Image classification data set "rice_dataset_augmented" (SantiagoAviles/Rice-Proyect on GitHub). Class labels (4): broken, chalky, stained, whole.

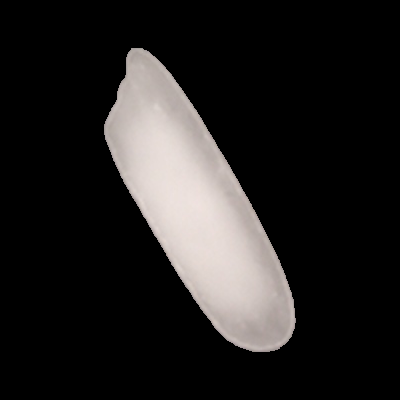
Label: chalky

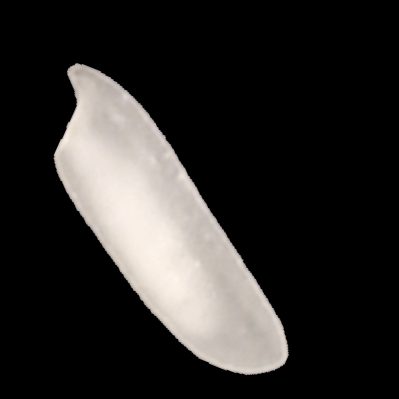
Label: chalky

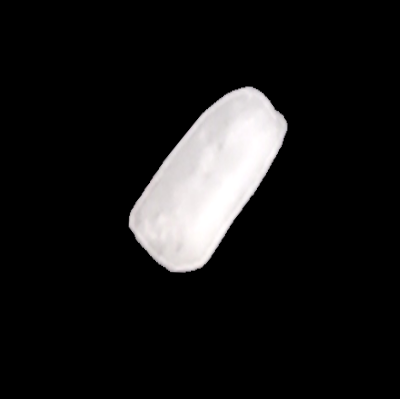
Label: broken

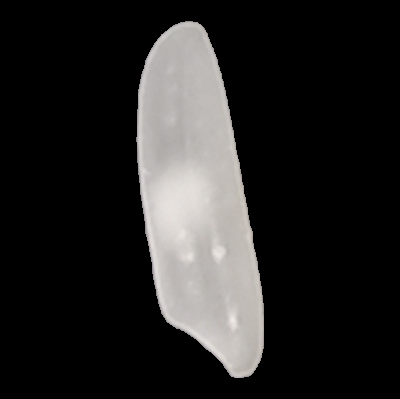
Label: whole

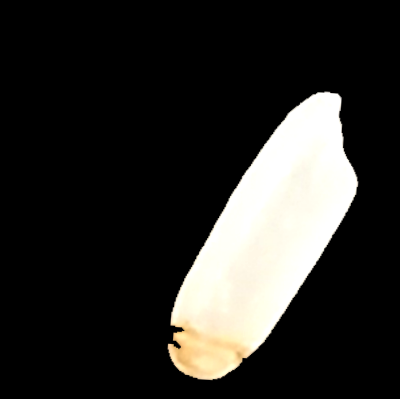
Label: stained

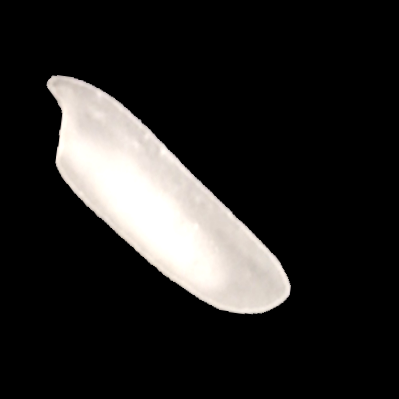
Label: chalky
